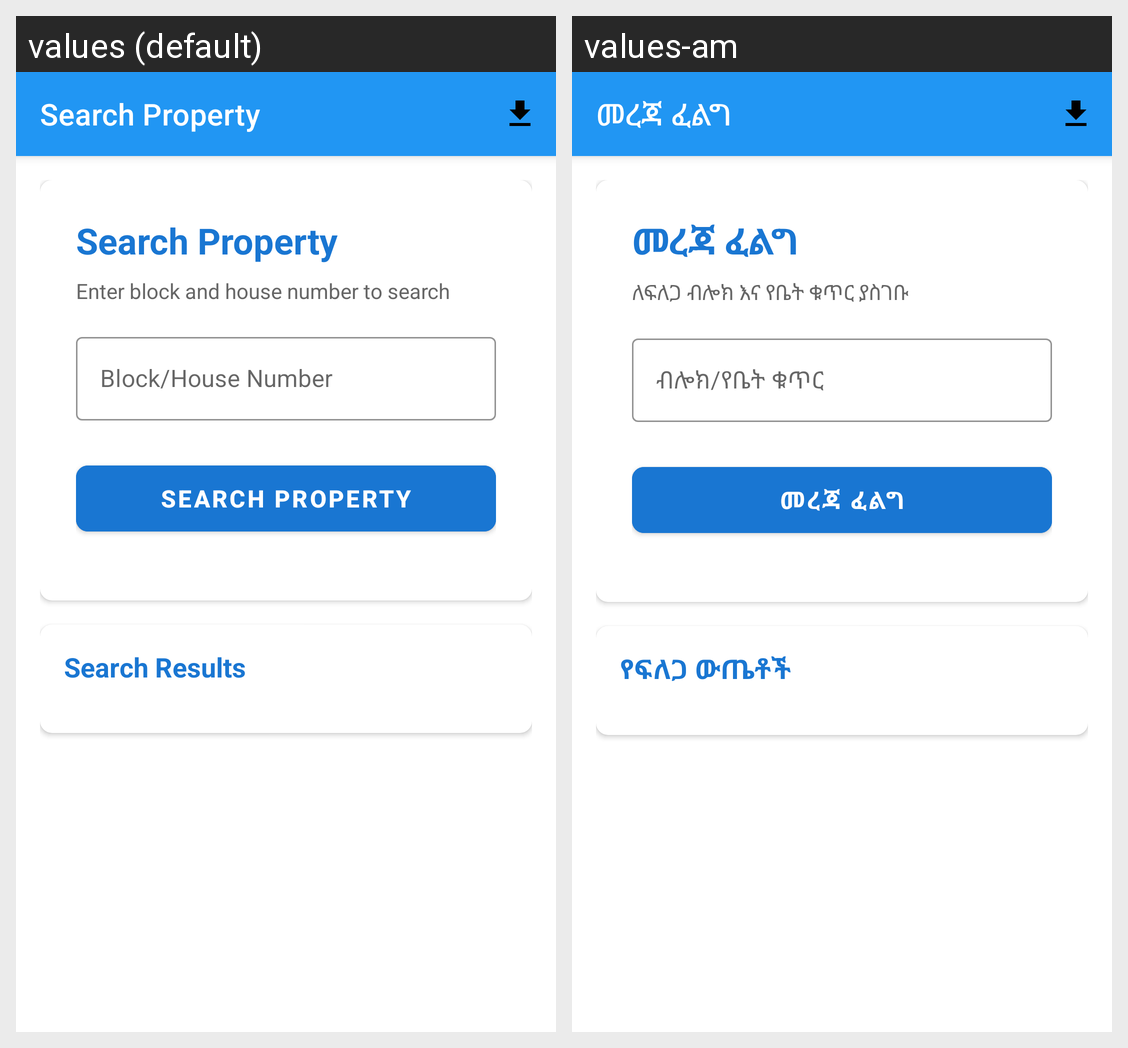

Here is an Android app screen in its default locale and in the app's own translations. Write out the translated-string differences for the strings that appear on this screen.
Android screen res/layout/activity_main2.xml rendered under 2 locales, left to right: values (default), values-am. Device: Nexus 5 (rendered at 1080×1920; each locale shown at half size, 540×960, under a caption strip naming it); theme Theme.MaterialComponents.Light.NoActionBar.
Strings drawn on this screen, with the default value and each locale's value (text and hints the layout hard-codes, and strings that could not be matched under every locale, appear in the picture but are not listed):

search_property
  values: Search Property
  values-am: መረጃ ፈልግ

enter_block
  values: Enter block and house number to search
  values-am: ለፍለጋ ብሎክ እና የቤት ቁጥር ያስገቡ

block_house_number
  values: Block/House Number
  values-am: ብሎክ/የቤት ቁጥር

search_results
  values: Search Results
  values-am: የፍለጋ ውጤቶች
